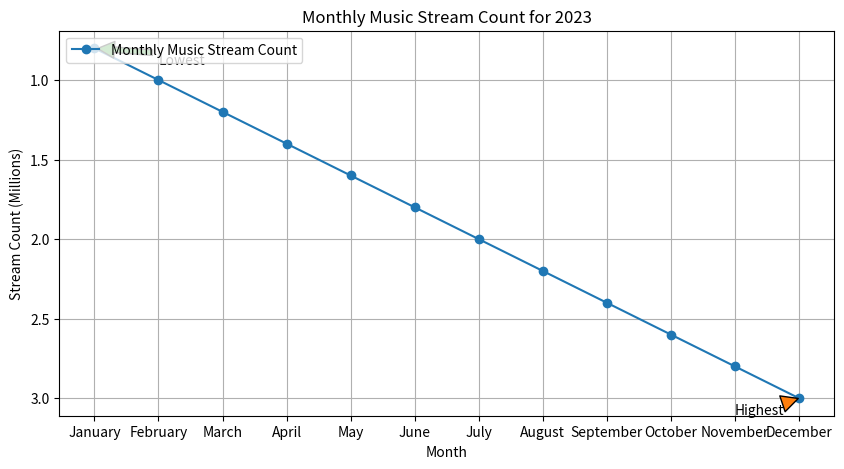

Python code for this plot:

import matplotlib.pyplot as plt

# Data points
months = ["January", "February", "March", "April", "May", "June", "July",
          "August", "September", "October", "November", "December"]
values = [0.8, 1.0, 1.2, 1.4, 1.6, 1.8, 2.0, 2.2, 2.4, 2.6, 2.8, 3.0]

# Creating the line chart
plt.figure(figsize=(10, 5))  # Change the width and height of the chart
plt.plot(months, values, marker='o', color='#1f77b4', label='Monthly Music Stream Count')  # Specific color code

# Annotation for the highest and lowest values
plt.annotate('Highest', xy=('December', 3.0), xytext=('November', 3.1),
             arrowprops=dict(facecolor='#ff7f0e', shrink=0.05))
plt.annotate('Lowest', xy=('January', 0.8), xytext=('February', 0.9),
             arrowprops=dict(facecolor='#2ca02c', shrink=0.05))

# Adding the x-axis label, y-axis label, title, legend, and grid
plt.xlabel('Month')
plt.ylabel('Stream Count (Millions)')
plt.title('Monthly Music Stream Count for 2023')
plt.legend(loc='upper left')
plt.grid(True)
plt.gca().invert_yaxis()

# Display the chart
plt.show()
